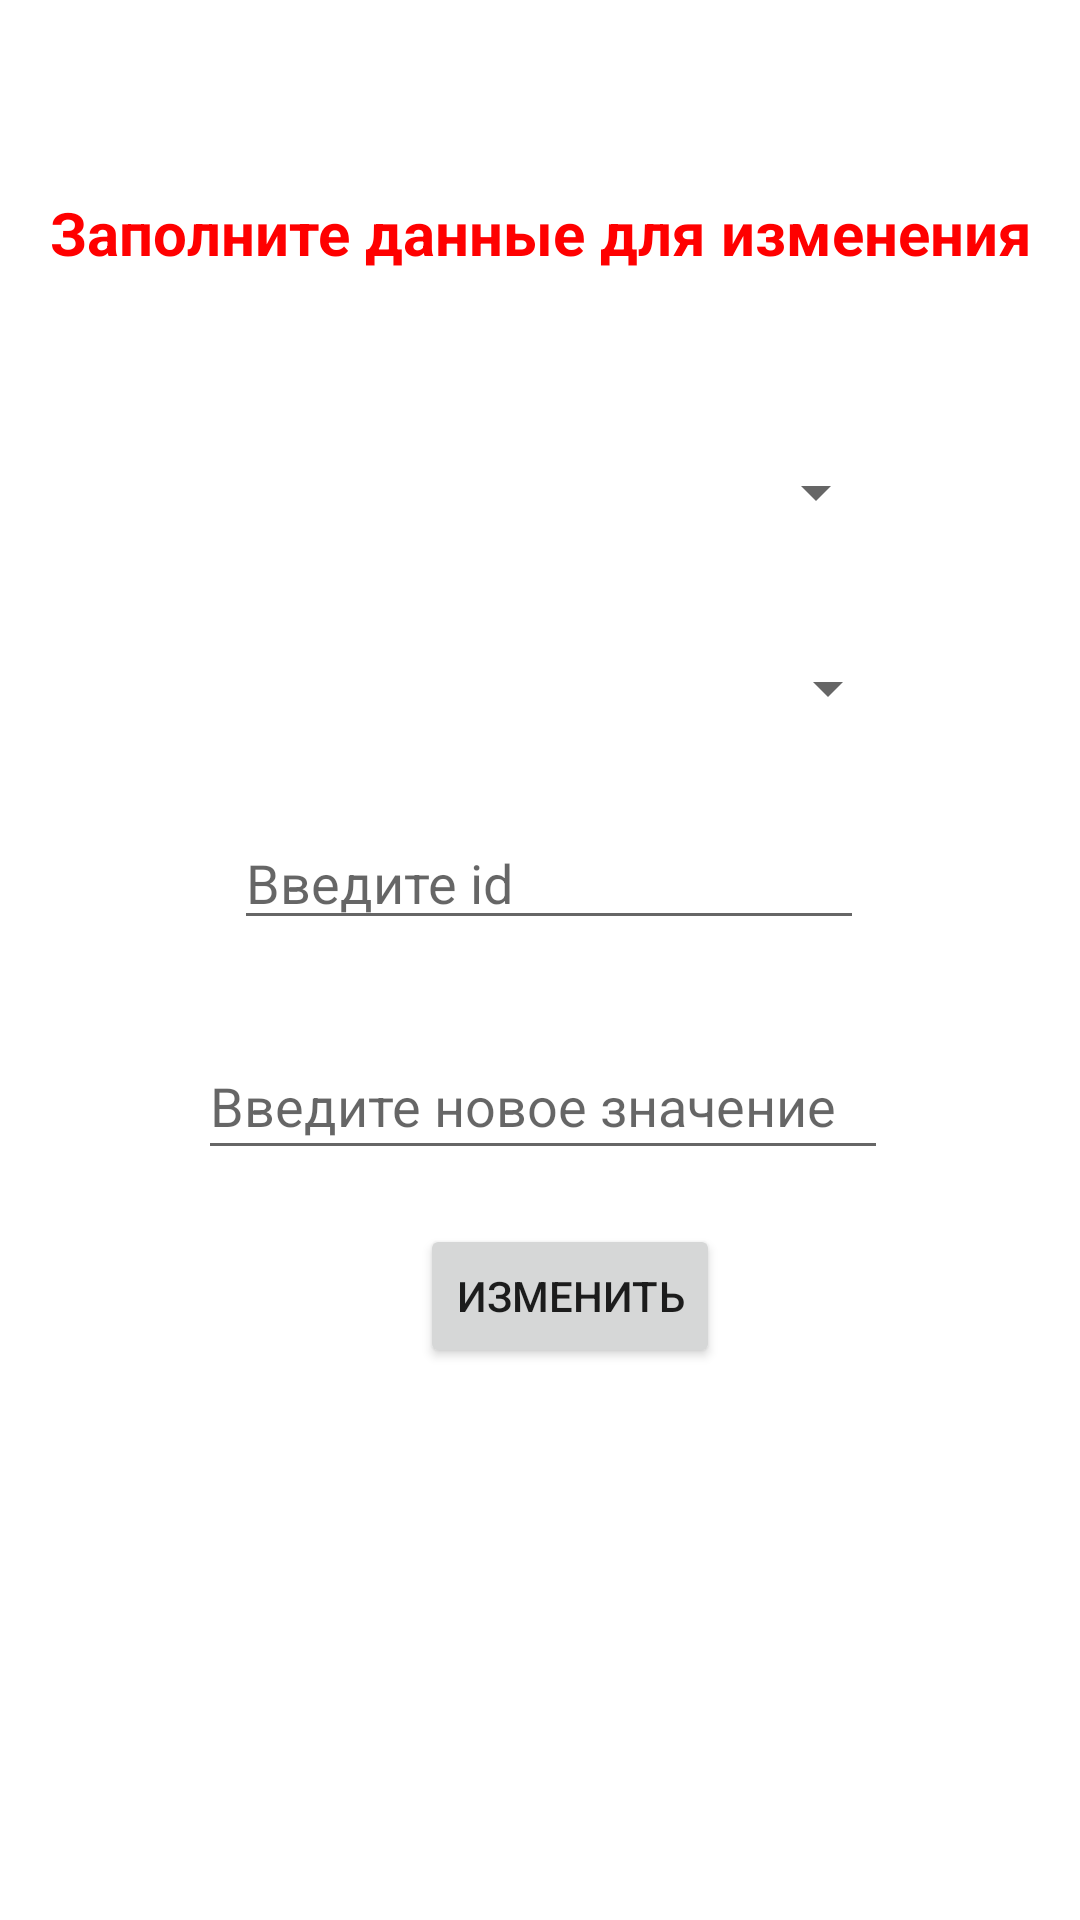

This screen was rendered from an Android layout file. Write that file and the resources it references.
<!-- AndroidManifest.xml: application theme Theme.Bank_Applicaiton -->
<!-- res/layout/activity_patch_employee.xml -->
<?xml version="1.0" encoding="utf-8"?>
<androidx.constraintlayout.widget.ConstraintLayout xmlns:android="http://schemas.android.com/apk/res/android"
    xmlns:app="http://schemas.android.com/apk/res-auto"
    xmlns:tools="http://schemas.android.com/tools"
    android:layout_width="match_parent"
    android:layout_height="match_parent"
    tools:context=".PatchEmployeeActivity">

    <TextView
        android:id="@+id/textView3"
        android:layout_width="wrap_content"
        android:layout_height="wrap_content"
        android:layout_marginTop="64dp"
        android:layout_marginEnd="16dp"
        android:layout_marginRight="16dp"
        android:text="Заполните данные для изменения"
        android:textColor="#FF0000"
        android:textSize="20sp"
        android:textStyle="bold"
        app:layout_constraintEnd_toEndOf="parent"
        app:layout_constraintTop_toTopOf="parent" />

    <Spinner
        android:id="@+id/spinnerTables"
        android:layout_width="226dp"
        android:layout_height="40dp"
        android:layout_marginTop="144dp"
        android:layout_marginEnd="64dp"
        android:layout_marginRight="64dp"
        app:layout_constraintEnd_toEndOf="parent"
        app:layout_constraintTop_toTopOf="parent" />

    <EditText
        android:id="@+id/editTextPatchEmp"
        android:layout_width="230dp"
        android:layout_height="46dp"
        android:layout_marginTop="344dp"
        android:layout_marginEnd="64dp"
        android:layout_marginRight="64dp"
        android:ems="10"
        android:hint="Введите новое значение"
        android:inputType="textPersonName"
        app:layout_constraintEnd_toEndOf="parent"
        app:layout_constraintTop_toTopOf="parent" />

    <Button
        android:id="@+id/button"
        android:layout_width="wrap_content"
        android:layout_height="wrap_content"
        android:layout_marginTop="408dp"
        android:layout_marginEnd="120dp"
        android:layout_marginRight="120dp"
        android:onClick="patchApplication"
        android:text="Изменить"
        app:layout_constraintEnd_toEndOf="parent"
        app:layout_constraintTop_toTopOf="parent" />

    <EditText
        android:id="@+id/editTextId"
        android:layout_width="wrap_content"
        android:layout_height="wrap_content"
        android:layout_marginTop="272dp"
        android:layout_marginEnd="72dp"
        android:layout_marginRight="72dp"
        android:ems="10"
        android:hint="Введите id"
        android:inputType="number"
        app:layout_constraintEnd_toEndOf="parent"
        app:layout_constraintTop_toTopOf="parent" />

    <Spinner
        android:id="@+id/spinnerColumns"
        android:layout_width="233dp"
        android:layout_height="35dp"
        android:layout_marginTop="212dp"
        android:layout_marginEnd="60dp"
        android:layout_marginRight="60dp"
        app:layout_constraintEnd_toEndOf="parent"
        app:layout_constraintTop_toTopOf="parent" />

    <TextView
        android:id="@+id/textViewPatch"
        android:layout_width="151dp"
        android:layout_height="36dp"
        android:layout_marginTop="476dp"
        android:layout_marginEnd="104dp"
        android:layout_marginRight="104dp"
        android:textColor="#000000"
        android:textSize="20sp"
        app:layout_constraintEnd_toEndOf="parent"
        app:layout_constraintTop_toTopOf="parent" />

</androidx.constraintlayout.widget.ConstraintLayout>
<!-- resources referenced by this layout -->
<resources>
  <style name="Theme.Bank_Applicaiton" parent="Theme.MaterialComponents.DayNight.DarkActionBar">
          
          <item name="colorPrimary">@color/purple_500</item>
          <item name="colorPrimaryVariant">@color/purple_700</item>
          <item name="colorOnPrimary">@color/white</item>
          
          <item name="colorSecondary">@color/teal_200</item>
          <item name="colorSecondaryVariant">@color/teal_700</item>
          <item name="colorOnSecondary">@color/black</item>
          
          <item name="android:statusBarColor" tools:targetApi="l">?attr/colorPrimaryVariant</item>
          
      </style>
  <!-- not gathered from this repository: default colours our renderer supplied (Android Studio template values) -->
  <color name="purple_500">#FF6200EE</color>
  <color name="purple_700">#FF3700B3</color>
  <color name="teal_200">#FF03DAC5</color>
  <color name="teal_700">#FF018786</color>
  <color name="black">#FF000000</color>
  <color name="white">#FFFFFFFF</color>
</resources>
